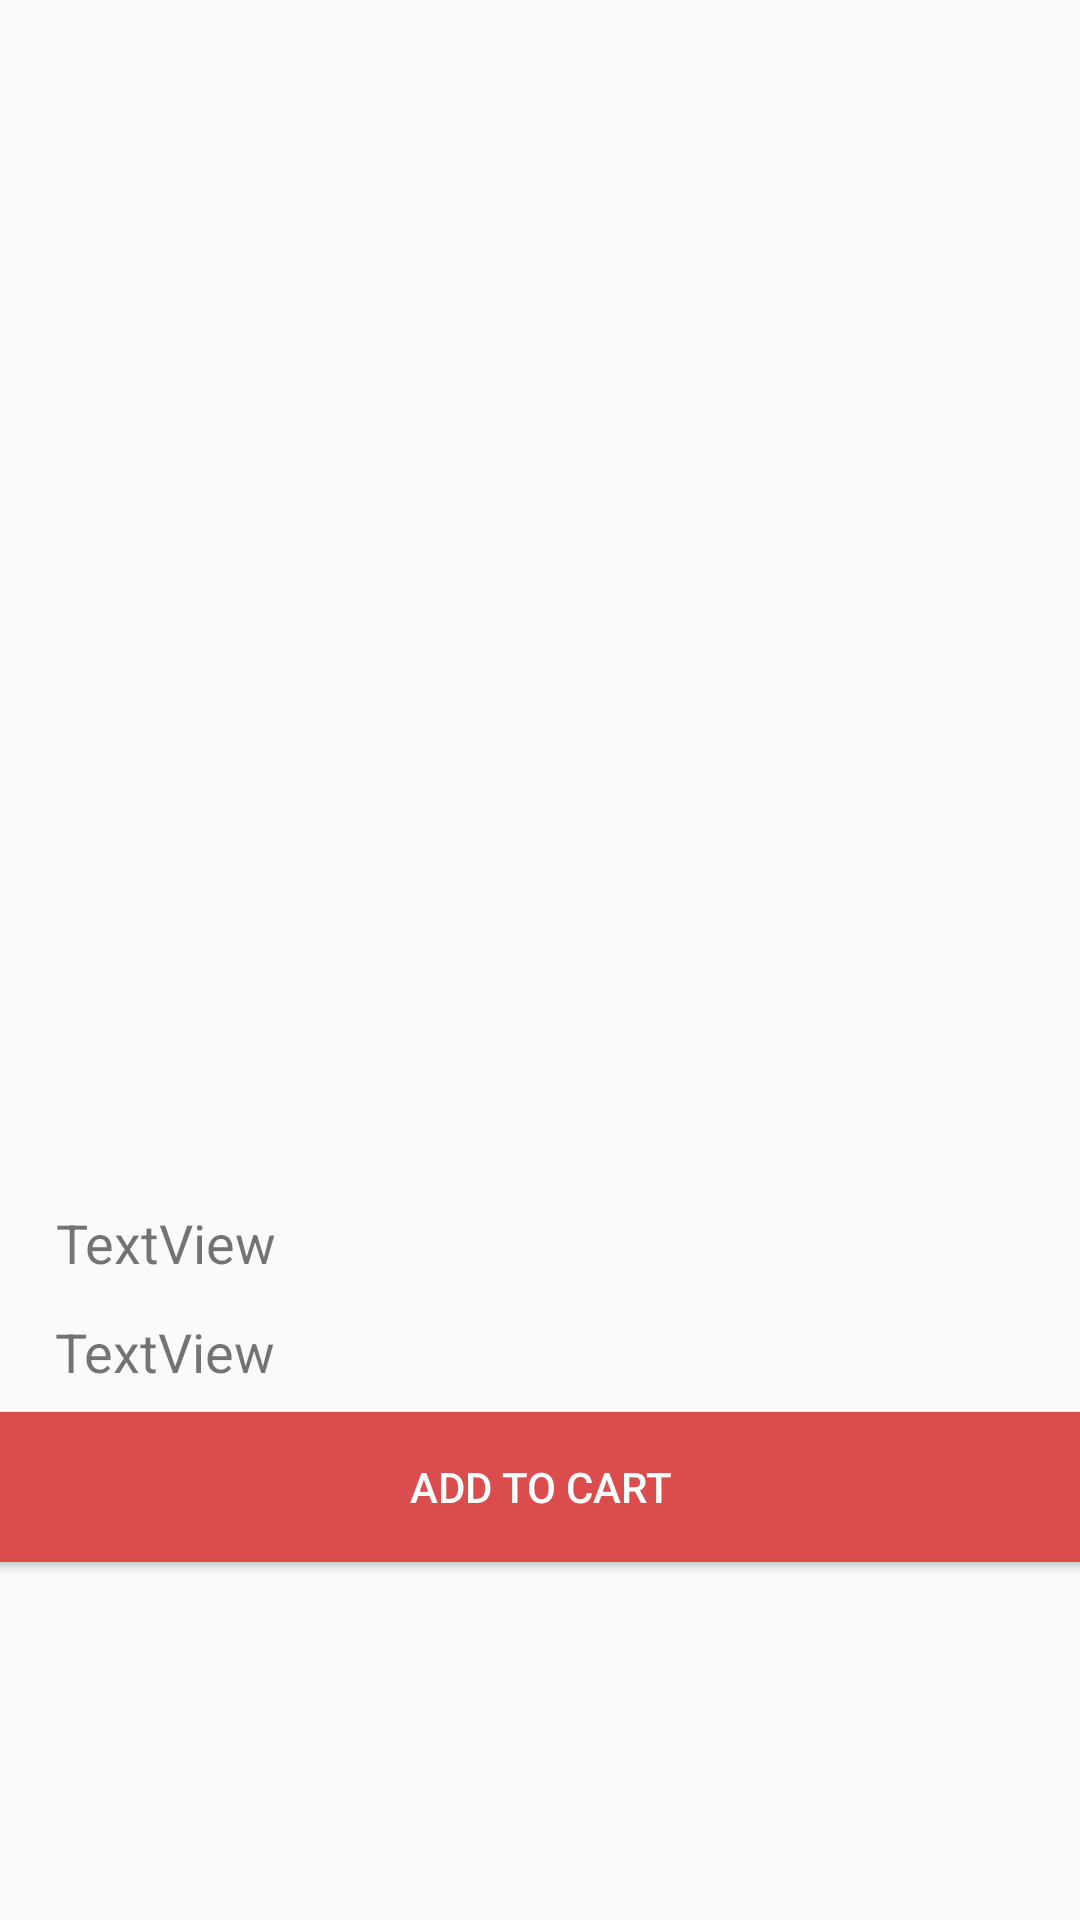

Reconstruct the res/layout file that produces this screen, plus the resources it refers to.
<!-- AndroidManifest.xml: application theme AppTheme -->
<!-- res/layout/activity_product_detail.xml -->
<?xml version="1.0" encoding="utf-8"?>
<ScrollView xmlns:android="http://schemas.android.com/apk/res/android"
    xmlns:app="http://schemas.android.com/apk/res-auto"
    xmlns:tools="http://schemas.android.com/tools"
    android:layout_width="match_parent" android:layout_height="match_parent">

    <android.support.constraint.ConstraintLayout
        android:layout_width="match_parent"
        android:layout_height="match_parent">

        <ImageView
            android:id="@+id/image"
            android:layout_width="350dp"
            android:layout_height="350dp"
            android:layout_marginStart="8dp"
            android:layout_marginLeft="8dp"
            android:layout_marginTop="36dp"
            android:layout_marginEnd="8dp"
            android:layout_marginRight="8dp"
            app:layout_constraintEnd_toEndOf="parent"
            app:layout_constraintStart_toStartOf="parent"
            app:layout_constraintTop_toTopOf="parent"
            tools:srcCompat="@tools:sample/avatars[2]" />

        <TextView
            android:id="@+id/lbl_name"
            android:layout_width="wrap_content"
            android:layout_height="wrap_content"
            android:layout_marginStart="8dp"
            android:layout_marginLeft="8dp"
            android:layout_marginTop="16dp"
            android:layout_marginEnd="8dp"
            android:layout_marginRight="8dp"
            android:text="TextView"
            android:textSize="18sp"
            app:layout_constraintEnd_toEndOf="parent"
            app:layout_constraintHorizontal_bias="0.04"
            app:layout_constraintStart_toStartOf="parent"
            app:layout_constraintTop_toBottomOf="@+id/image" />

        <TextView
            android:id="@+id/lbl_price"
            android:layout_width="wrap_content"
            android:layout_height="wrap_content"
            android:layout_marginStart="8dp"
            android:layout_marginLeft="8dp"
            android:layout_marginTop="12dp"
            android:layout_marginEnd="8dp"
            android:layout_marginRight="8dp"
            android:text="TextView"
            android:textSize="18sp"
            app:layout_constraintEnd_toEndOf="parent"
            app:layout_constraintHorizontal_bias="0.038"
            app:layout_constraintStart_toStartOf="parent"
            app:layout_constraintTop_toBottomOf="@+id/lbl_name" />

        <Button
            android:id="@+id/btn_add"
            android:layout_width="377dp"
            android:layout_height="50dp"
            android:layout_marginStart="8dp"
            android:layout_marginLeft="8dp"
            android:layout_marginTop="8dp"
            android:layout_marginEnd="8dp"
            android:layout_marginRight="8dp"
            android:layout_marginBottom="8dp"
            android:background="#DB4D4D"
            android:onClick="btnAddToCartClicked"
            android:text="Add to Cart"
            android:textColor="@color/colorPrimary"
            app:layout_constraintBottom_toBottomOf="parent"
            app:layout_constraintEnd_toEndOf="parent"
            app:layout_constraintStart_toStartOf="parent"
            app:layout_constraintTop_toBottomOf="@+id/lbl_price"
            app:layout_constraintVertical_bias="0.0" />
    </android.support.constraint.ConstraintLayout>
</ScrollView>
<!-- resources referenced by this layout -->
<resources>
  <color name="colorPrimary">#ffffff</color>
  <style name="AppTheme" parent="Theme.AppCompat.Light">
          <item name="actionBarStyle">@style/ActionBar</item>
      </style>
  <style name="ActionBar" parent="@style/Widget.AppCompat.Light.ActionBar.Solid.Inverse">
          <item name="background">@color/white</item>
          <item name="titleTextStyle">@style/ActionBarTitle</item>
      </style>
  <color name="white">#fff</color>
  <style name="ActionBarTitle" parent="@style/TextAppearance.AppCompat.Widget.ActionBar.Title">
          <item name="android:textColor">@color/colorGreen</item>
      </style>
  <color name="colorGreen">#78ca28</color>
</resources>
